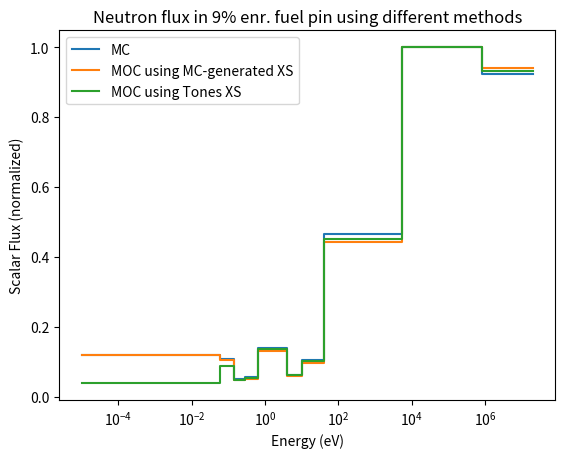

Here is the Python script that generated this plot:
import matplotlib.pyplot as plt
E_bounds = [1e-5,0.058,0.14,0.28,0.625,4.,1e1,4e1,5.53e3,8.21e5,2.e7]
E_midpoints = [(E_bounds[i]+E_bounds[i+1])/2.0 for i in range(10)]
E_diffs = [(E_bounds[i+1]-E_bounds[i]) for i in range(10)]
def normalize(vec):
	invSum = 1.0/max(vec)
	return [x*invSum for x in vec]
def calcReactionRate(E_diffs,flux,XS):
	RR_denom = sum([E_diffs[i]*flux[i] for i in range(10)])
	RR_numer = sum([XS[i]*flux[i]*E_diffs[i] for i in range(10)])
	return RR_numer/RR_denom

MC_flux = [0.03847132, 0.03439647, 0.01607827, 0.01763081, 0.0445492, 0.01992007, 0.03361357, 0.14907025, 0.32105566, 0.29663482]
MC_flux = normalize(MC_flux)
MC_total = [0.26478544, 0.41821932, 0.56141494, 0.68498781, 0.67487499, 0.48041564, 0.68013205, 0.85794872, 1.07142635, 1.76805619][::-1]
MC_absor = [0.01168467, 0.00893124, 0.07430822, 0.23759845, 0.28911195, 0.10094141, 0.2921717, 0.4682297, 0.67964114, 1.37114701][::-1]
MC_RR_T = calcReactionRate(E_diffs,MC_flux,MC_total)
MC_RR_A = calcReactionRate(E_diffs,MC_flux,MC_absor)


MOC_flux = [13.56930373, 14.40632005, 6.3872181, 1.403151, 0.84202675, 1.89571062, 0.73176022, 0.68137302, 1.48970192, 1.70304391][::-1]
MOC_flux = normalize(MOC_flux)
MOC_total = [0.26478544, 0.41821932, 0.56141494, 0.68498781, 0.67487499, 0.48041564, 0.68013205, 0.85794872, 1.07142635, 1.76805619][::-1]
MOC_absor = [0.01168467, 0.00893124, 0.07430822, 0.23759845, 0.28911195, 0.10094141, 0.2921717, 0.4682297, 0.67964114, 1.37114701][::-1]
MOC_RR_T = calcReactionRate(E_diffs,MOC_flux,MOC_total)
MOC_RR_A = calcReactionRate(E_diffs,MOC_flux,MOC_absor)

MOC_tones_flux = [27.61267839, 29.66454511, 13.42243859, 3.02199575, 1.82631201, 4.06239555, 1.57222825, 1.39002337, 2.61078589, 1.12811979][::-1]
MOC_tones_flux = normalize(MOC_tones_flux)
tones_total  = [0.26402023, 0.42107671, 0.55836669, 0.65528308, 0.64502773, 0.47569187, 0.66881908, 0.86016566, 1.05419221, 5.04548983][::-1]
tones_absor  = [0.00959068, 0.00600729, 0.0435695, 0.14318842, 0.21172985, 0.02872196, 0.05342193, 0.09899989, 0.11983258, 0.77415291][::-1]
MOC_tones_RR_T = calcReactionRate(E_diffs,MOC_tones_flux,tones_total)
MOC_tones_RR_A = calcReactionRate(E_diffs,MOC_tones_flux,tones_absor)



E_bounds = [1e-5,0.058,0.14,0.28,0.625,4.,1e1,4e1,5.53e3,8.21e5,2.e7]
plt.step(E_bounds,[MC_flux[0]]+MC_flux,label='MC')
plt.step(E_bounds,[MOC_flux[0]]+MOC_flux,label='MOC using MC-generated XS')
plt.step(E_bounds,[MOC_tones_flux[0]]+MOC_tones_flux,label='MOC using Tones XS')
plt.ylabel('Scalar Flux (normalized)')
plt.xlabel('Energy (eV)')
plt.xscale('log')
plt.title('Neutron flux in 9% enr. fuel pin using different methods')
plt.legend(loc='best')
plt.show()









import matplotlib.pyplot as plt
E_bounds = [1e-5,0.058,0.14,0.28,0.625,4.,1e1,4e1,5.53e3,8.21e5,2.e7]
E_midpoints = [(E_bounds[i]+E_bounds[i+1])/2.0 for i in range(10)]
E_diffs = [(E_bounds[i+1]-E_bounds[i]) for i in range(10)]
def normalize(vec):
	invSum = 1.0/max(vec)
	return [x*invSum for x in vec]

def calcReactionRate(E_diffs,flux,XS):
	RR_denom = sum([E_diffs[i]*flux[i] for i in range(10)])
	RR_numer = sum([XS[i]*flux[i]*E_diffs[i] for i in range(10)])
	return RR_numer/RR_denom


MC_k = 1.60629
MC_flux = [0.02879449, 0.02778762, 0.0140252, 0.01609068, 0.04363773, 0.01945098, 0.03246101, 0.14740258, 0.32073465, 0.29916951]
MC_flux = normalize(MC_flux)
MC_total = [0.26482608, 0.41782873, 0.5797005, 0.72601689, 0.70774452, 0.51290634, 0.77004306, 1.00974167, 1.28751244, 2.18380972][::-1]
MC_absor = [0.01209566, 0.01013866, 0.08950889, 0.27487643, 0.32051569, 0.13075438, 0.37871566, 0.61644707, 0.89190662, 1.78308371][::-1]
MC_RR_T = calcReactionRate(E_diffs,MC_flux,MC_total)
MC_RR_A = calcReactionRate(E_diffs,MC_flux,MC_absor)

MOC_k = 1.60706049226
MOC_flux = [16.94125253, 17.8739986, 7.80542238, 1.68968712, 1.00322899, 2.26142942, 0.82319294, 0.72828042, 1.48691383, 1.57564102][::-1]
MOC_flux = normalize(MOC_flux)
MOC_total = [0.26482608, 0.41782873, 0.5797005, 0.72601689, 0.70774452, 0.51290634, 0.77004306, 1.00974167, 1.28751244, 2.18380972][::-1]
MOC_absor = [0.01209566, 0.01013866, 0.08950889, 0.27487643, 0.32051569, 0.13075438, 0.37871566, 0.61644707, 0.89190662, 1.78308371][::-1]
MOC_RR_T = calcReactionRate(E_diffs,MOC_flux,MOC_total)
MOC_RR_A = calcReactionRate(E_diffs,MOC_flux,MOC_absor)

MOC_tones_k = 1.7629326
MOC_tones_flux = [34.04768914, 36.68243303, 16.61561472, 3.73428848, 2.2341029, 4.97787129, 1.82204522, 1.53810266, 2.77921125, 1.03687844][::-1]
MOC_tones_flux = normalize(MOC_tones_flux)
tones_total  = [0.26379803, 0.42145659, 0.57197067, 0.68110208, 0.66157794, 0.5003477, 0.7547992, 1.01321759, 1.26616191, 6.41545478][::-1]
tones_absor  = [0.00928902, 0.00620524, 0.04754651, 0.15140082, 0.2179899, 0.0332696, 0.06470017, 0.12455949, 0.14860541, 0.98589298][::-1]
MOC_tones_RR_T = calcReactionRate(E_diffs,MOC_tones_flux,tones_total)
MOC_tones_RR_A = calcReactionRate(E_diffs,MOC_tones_flux,tones_absor)


# print(MC_RR_T,MOC_RR_T,MOC_tones_RR_T)
# print(MC_RR_A,MOC_RR_A,MOC_tones_RR_A)

# E_bounds = [1e-5,0.058,0.14,0.28,0.625,4.,1e1,4e1,5.53e3,8.21e5,2.e7]
# plt.step(E_bounds,[MC_flux[0]]+MC_flux,label='MC')
# plt.step(E_bounds,[MOC_flux[0]]+MOC_flux,label='MOC using MC-generated XS')
# plt.step(E_bounds,[MOC_tones_flux[0]]+MOC_tones_flux,label='MOC using Tones XS')
# # plt.step(E_bounds,[tonesTheory[0]]+tonesTheory,label='Tones Eq. Solution')
# plt.ylabel('Scalar Flux (normalized)')
# plt.xlabel('Energy (eV)')
# plt.xscale('log')
# plt.title('Neutron flux in 12% enr. fuel pin using different methods')
# plt.legend(loc='best')
# plt.show()









